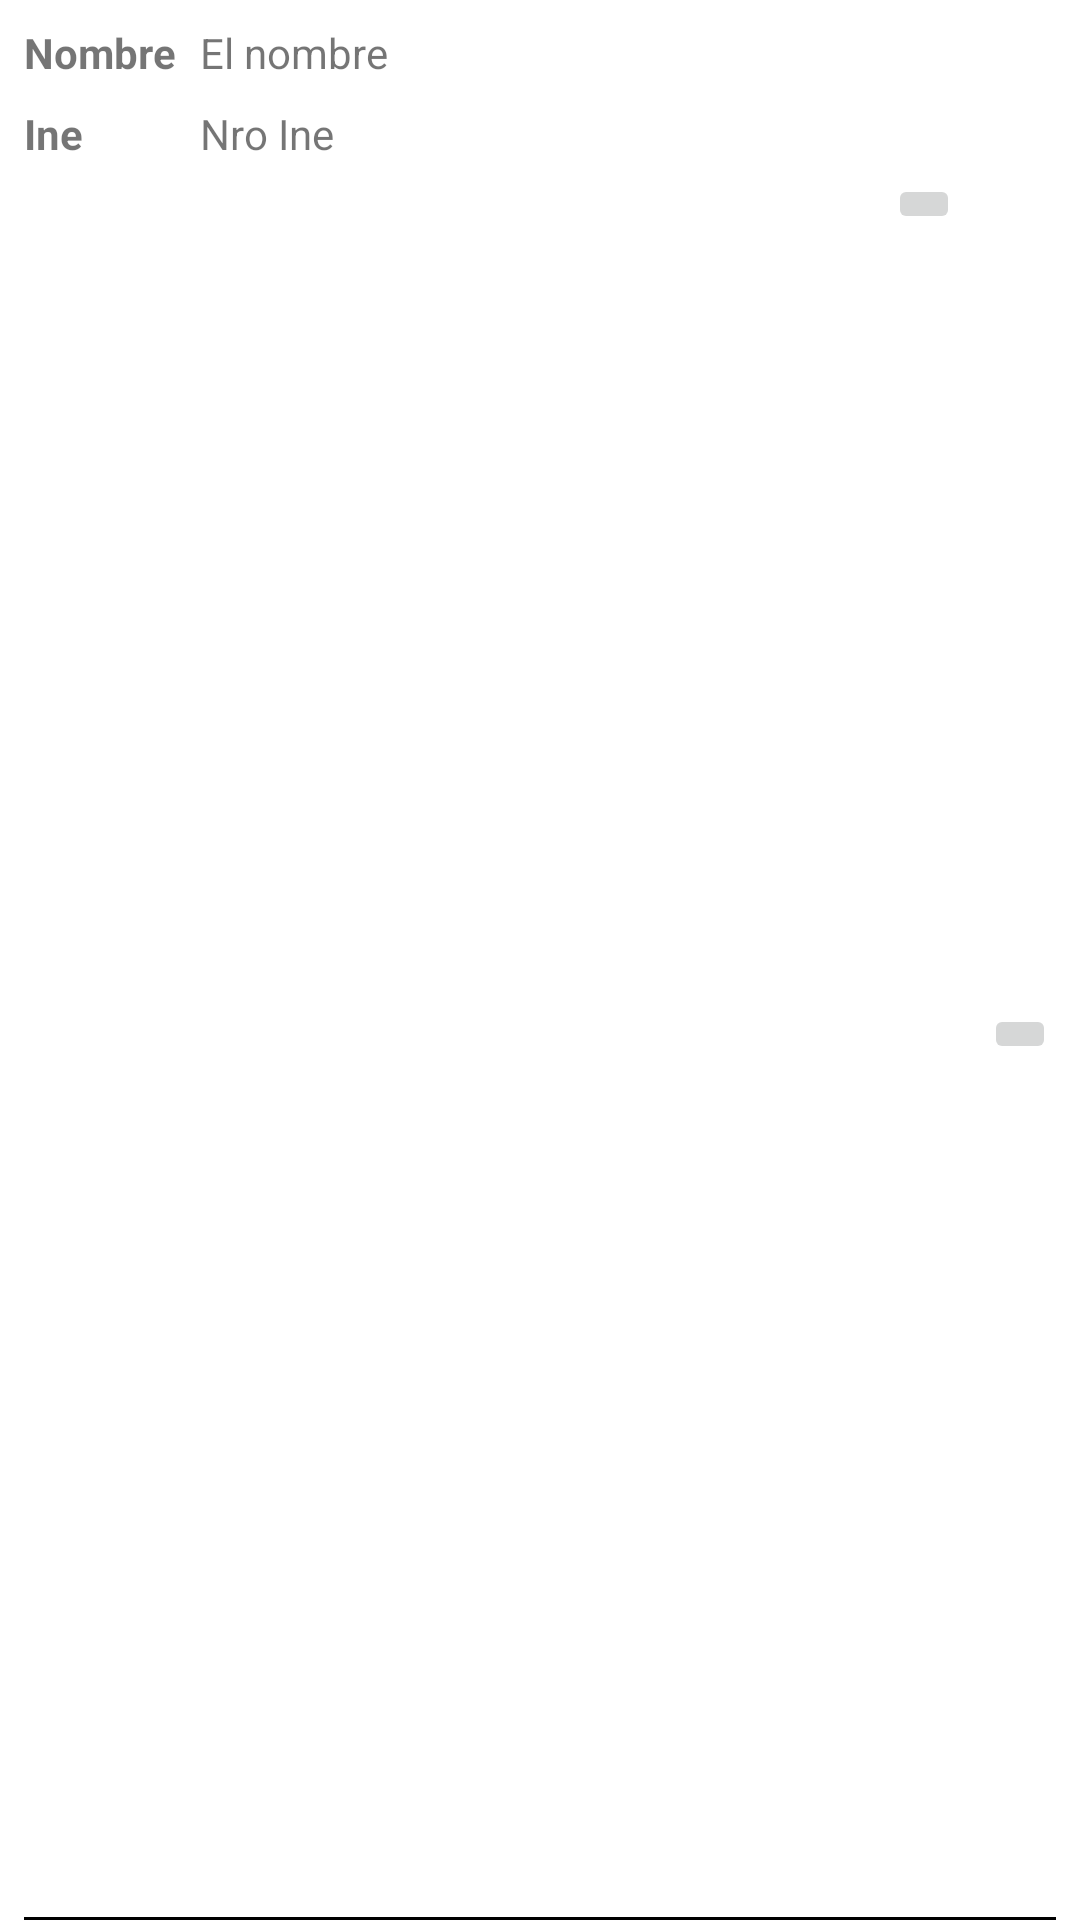

The Android layout XML behind this screen, and the referenced resources:
<!-- AndroidManifest.xml: application theme Theme.Personal -->
<!-- res/layout/items_empleado.xml -->
<?xml version="1.0" encoding="utf-8"?>
<androidx.constraintlayout.widget.ConstraintLayout xmlns:android="http://schemas.android.com/apk/res/android"
    xmlns:app="http://schemas.android.com/apk/res-auto"
    xmlns:tools="http://schemas.android.com/tools"
    android:layout_width="match_parent"
    android:layout_height="wrap_content">

    <TextView
        android:id="@+id/textView2"
        android:layout_width="wrap_content"
        android:layout_height="wrap_content"
        android:layout_marginStart="8dp"
        android:layout_marginTop="8dp"
        android:text="Nombre"
        android:textStyle="bold"
        app:layout_constraintStart_toStartOf="parent"
        app:layout_constraintTop_toTopOf="parent" />

    <TextView
        android:id="@+id/tv_nombre"
        android:layout_width="0dp"
        android:layout_height="wrap_content"
        android:layout_marginStart="8dp"
        android:layout_marginTop="8dp"
        android:layout_marginEnd="8dp"
        android:text="El nombre"
        android:maxLines="1"
        android:ellipsize="end"
        app:layout_constraintEnd_toEndOf="parent"
        app:layout_constraintStart_toEndOf="@+id/textView2"
        app:layout_constraintTop_toTopOf="parent" />

    <TextView
        android:id="@+id/textView4"
        android:layout_width="wrap_content"
        android:layout_height="wrap_content"
        android:layout_marginStart="8dp"
        android:layout_marginTop="8dp"
        android:text="Ine"
        android:textStyle="bold"
        app:layout_constraintStart_toStartOf="parent"
        app:layout_constraintTop_toBottomOf="@+id/textView2" />

    <TextView
        android:id="@+id/tv_ine"
        android:layout_width="0dp"
        android:layout_height="wrap_content"
        android:layout_marginTop="8dp"
        android:layout_marginEnd="8dp"
        android:text="Nro Ine"
        android:maxLines="1"
        android:ellipsize="end"
        app:layout_constraintEnd_toEndOf="parent"
        app:layout_constraintStart_toStartOf="@+id/tv_nombre"
        app:layout_constraintTop_toBottomOf="@+id/tv_nombre" />

    <ImageButton
        android:id="@+id/ib_editar"
        android:layout_width="wrap_content"
        android:layout_height="wrap_content"
        android:layout_marginTop="4dp"
        android:layout_marginEnd="8dp"
        app:layout_constraintEnd_toStartOf="@+id/ib_eliminar"
        app:layout_constraintTop_toBottomOf="@+id/tv_ine"
        app:srcCompat="@drawable/ic_edit" />

    <ImageButton
        android:id="@+id/ib_eliminar"
        android:layout_width="wrap_content"
        android:layout_height="wrap_content"
        android:layout_marginTop="4dp"
        android:layout_marginEnd="8dp"
        android:layout_marginBottom="8dp"
        app:layout_constraintBottom_toTopOf="@+id/view_pie"
        app:layout_constraintEnd_toEndOf="parent"
        app:layout_constraintTop_toBottomOf="@+id/tv_ine"
        app:srcCompat="@drawable/ic_delete" />

    <View
        android:id="@+id/view_pie"
        android:layout_width="match_parent"
        android:layout_height="1dp"
        android:layout_marginStart="8dp"
        android:layout_marginEnd="8dp"
        android:background="@color/black"
        app:layout_constraintBottom_toBottomOf="parent"
        app:layout_constraintEnd_toEndOf="parent"
        app:layout_constraintStart_toStartOf="parent" />

</androidx.constraintlayout.widget.ConstraintLayout>
<!-- resources referenced by this layout -->
<resources>
  <color name="black">#FF000000</color>
  <style name="Theme.Personal" parent="Theme.MaterialComponents.DayNight.DarkActionBar">
          
          <item name="colorPrimary">@color/purple_500</item>
          <item name="colorPrimaryVariant">@color/purple_700</item>
          <item name="colorOnPrimary">@color/white</item>
          
          <item name="colorSecondary">@color/teal_200</item>
          <item name="colorSecondaryVariant">@color/teal_700</item>
          <item name="colorOnSecondary">@color/black</item>
          
          <item name="android:statusBarColor">?attr/colorPrimaryVariant</item>
          
      </style>
  <color name="purple_500">#FF6200EE</color>
  <color name="purple_700">#FF3700B3</color>
  <color name="white">#FFFFFFFF</color>
  <color name="teal_200">#FF03DAC5</color>
  <color name="teal_700">#FF018786</color>
</resources>
